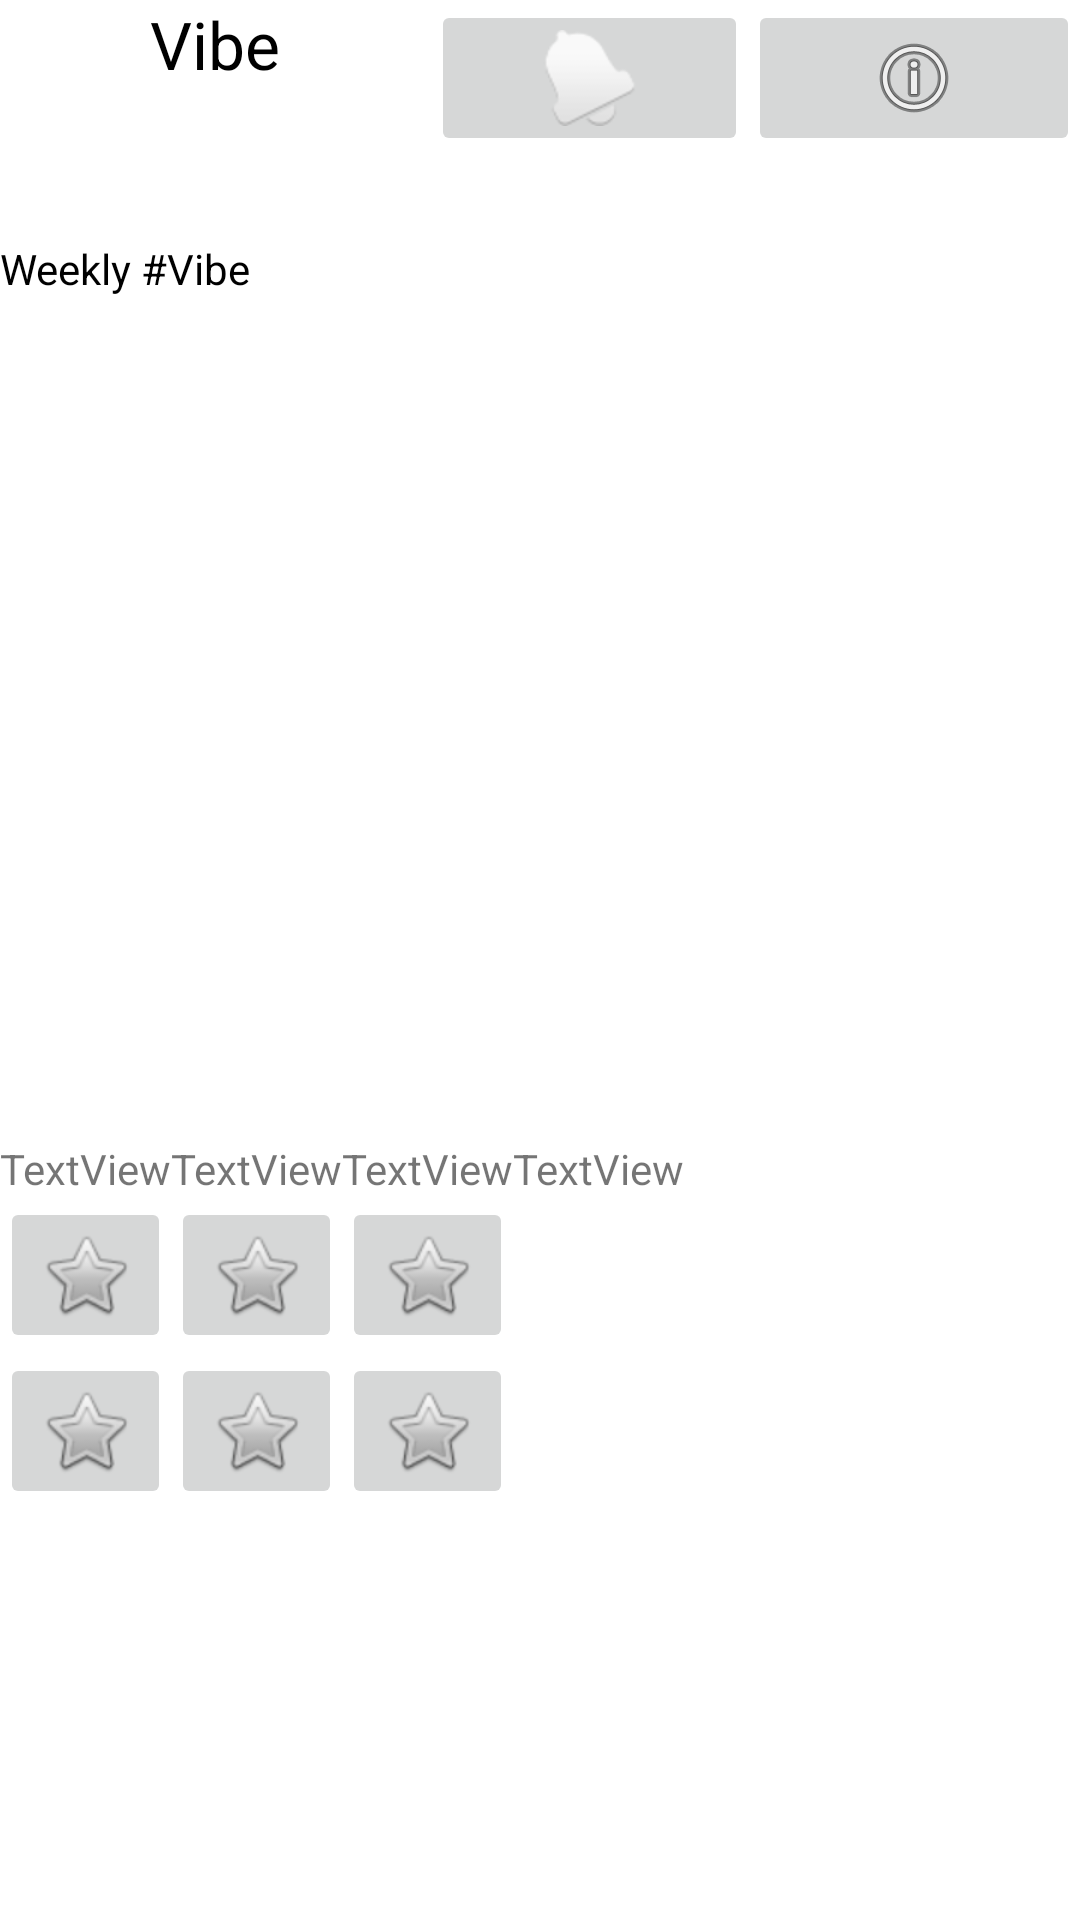

The Android layout XML behind this screen, and the referenced resources:
<!-- AndroidManifest.xml: application theme Theme.Vibecap -->
<!-- res/layout/activity_vibe_main.xml -->
<?xml version="1.0" encoding="utf-8"?>
<androidx.constraintlayout.widget.ConstraintLayout xmlns:android="http://schemas.android.com/apk/res/android"
    xmlns:app="http://schemas.android.com/apk/res-auto"
    xmlns:tools="http://schemas.android.com/tools"
    android:layout_width="match_parent"
    android:layout_height="match_parent"
    tools:context=".Activity.VibeMainActivity">

    <LinearLayout
        android:id="@+id/linearLayout"
        android:layout_width="0dp"
        android:layout_height="80dp"
        android:orientation="horizontal"
        app:layout_constraintEnd_toEndOf="parent"
        app:layout_constraintStart_toStartOf="parent"
        app:layout_constraintTop_toTopOf="parent">

        <TextView
            android:id="@+id/tv_logo"
            android:layout_width="wrap_content"
            android:layout_height="wrap_content"
            android:layout_weight="1"
            android:text="@string/logo"
            android:textAlignment="center"
            android:textAppearance="@style/TextAppearance.AppCompat.Large"
            android:textColor="@color/black" />

        <ImageButton
            android:id="@+id/imageButton_alarm"
            android:layout_width="5dp"
            android:layout_height="wrap_content"
            android:layout_weight="1"
            app:srcCompat="@android:drawable/ic_popup_reminder" />

        <ImageButton
            android:id="@+id/imageButton_mypage"
            android:layout_width="10dp"
            android:layout_height="wrap_content"
            android:layout_weight="1"
            app:srcCompat="@android:drawable/ic_menu_info_details" />

    </LinearLayout>

    <FrameLayout
        android:id="@+id/frameLayout"
        android:layout_width="411dp"
        android:layout_height="300dp"
        app:layout_constraintTop_toBottomOf="@+id/linearLayout"
        tools:layout_editor_absoluteX="0dp">

        <TextView
            android:id="@+id/tv_weekly"
            android:layout_width="wrap_content"
            android:layout_height="wrap_content"
            android:text="@string/Weekly"
            android:textAlignment="center"
            android:textColor="@color/black" />
    </FrameLayout>

    <TableLayout
        android:layout_width="410dp"
        android:layout_height="300dp"
        app:layout_constraintTop_toBottomOf="@+id/frameLayout"
        tools:layout_editor_absoluteX="1dp">

        <TableRow
            android:layout_width="match_parent"
            android:layout_height="match_parent" >

            <TextView
                android:id="@+id/textView3"
                android:layout_width="wrap_content"
                android:layout_height="wrap_content"
                android:text="TextView" />

            <TextView
                android:id="@+id/textView4"
                android:layout_width="wrap_content"
                android:layout_height="wrap_content"
                android:text="TextView" />

            <TextView
                android:id="@+id/textView5"
                android:layout_width="wrap_content"
                android:layout_height="wrap_content"
                android:text="TextView" />

            <TextView
                android:id="@+id/textView6"
                android:layout_width="wrap_content"
                android:layout_height="wrap_content"
                android:text="TextView" />
        </TableRow>

        <TableRow
            android:layout_width="match_parent"
            android:layout_height="match_parent" >

            <ImageButton
                android:id="@+id/imageButton3"
                android:layout_width="wrap_content"
                android:layout_height="wrap_content"
                app:srcCompat="@android:drawable/btn_star" />

            <ImageButton
                android:id="@+id/imageButton4"
                android:layout_width="wrap_content"
                android:layout_height="wrap_content"
                app:srcCompat="@android:drawable/btn_star" />

            <ImageButton
                android:id="@+id/imageButton5"
                android:layout_width="wrap_content"
                android:layout_height="wrap_content"
                app:srcCompat="@android:drawable/btn_star" />
        </TableRow>

        <TableRow
            android:layout_width="match_parent"
            android:layout_height="match_parent" >

            <ImageButton
                android:id="@+id/imageButton6"
                android:layout_width="wrap_content"
                android:layout_height="wrap_content"
                app:srcCompat="@android:drawable/btn_star" />

            <ImageButton
                android:id="@+id/imageButton7"
                android:layout_width="wrap_content"
                android:layout_height="wrap_content"
                app:srcCompat="@android:drawable/btn_star" />

            <ImageButton
                android:id="@+id/imageButton8"
                android:layout_width="wrap_content"
                android:layout_height="wrap_content"
                app:srcCompat="@android:drawable/btn_star" />
        </TableRow>

    </TableLayout>

</androidx.constraintlayout.widget.ConstraintLayout>
<!-- resources referenced by this layout -->
<resources>
  <string name="Weekly">Weekly #Vibe</string>
  <string name="logo">Vibe</string>
  <style name="Theme.Vibecap" parent="Theme.MaterialComponents.DayNight.DarkActionBar">
          
          <item name="colorPrimary">@color/purple_500</item>
          <item name="colorPrimaryVariant">@color/purple_700</item>
          <item name="colorOnPrimary">@color/white</item>
          
          <item name="colorSecondary">@color/teal_200</item>
          <item name="colorSecondaryVariant">@color/teal_700</item>
          <item name="colorOnSecondary">@color/black</item>
          
          <item name="android:statusBarColor" tools:targetApi="l">?attr/colorPrimaryVariant</item>
          
      </style>
  <!-- not gathered from this repository: default colours our renderer supplied (Android Studio template values) -->
  <color name="purple_500">#FF6200EE</color>
  <color name="purple_700">#FF3700B3</color>
  <color name="teal_200">#FF03DAC5</color>
  <color name="teal_700">#FF018786</color>
  <color name="black">#FF000000</color>
  <color name="white">#FFFFFFFF</color>
</resources>
